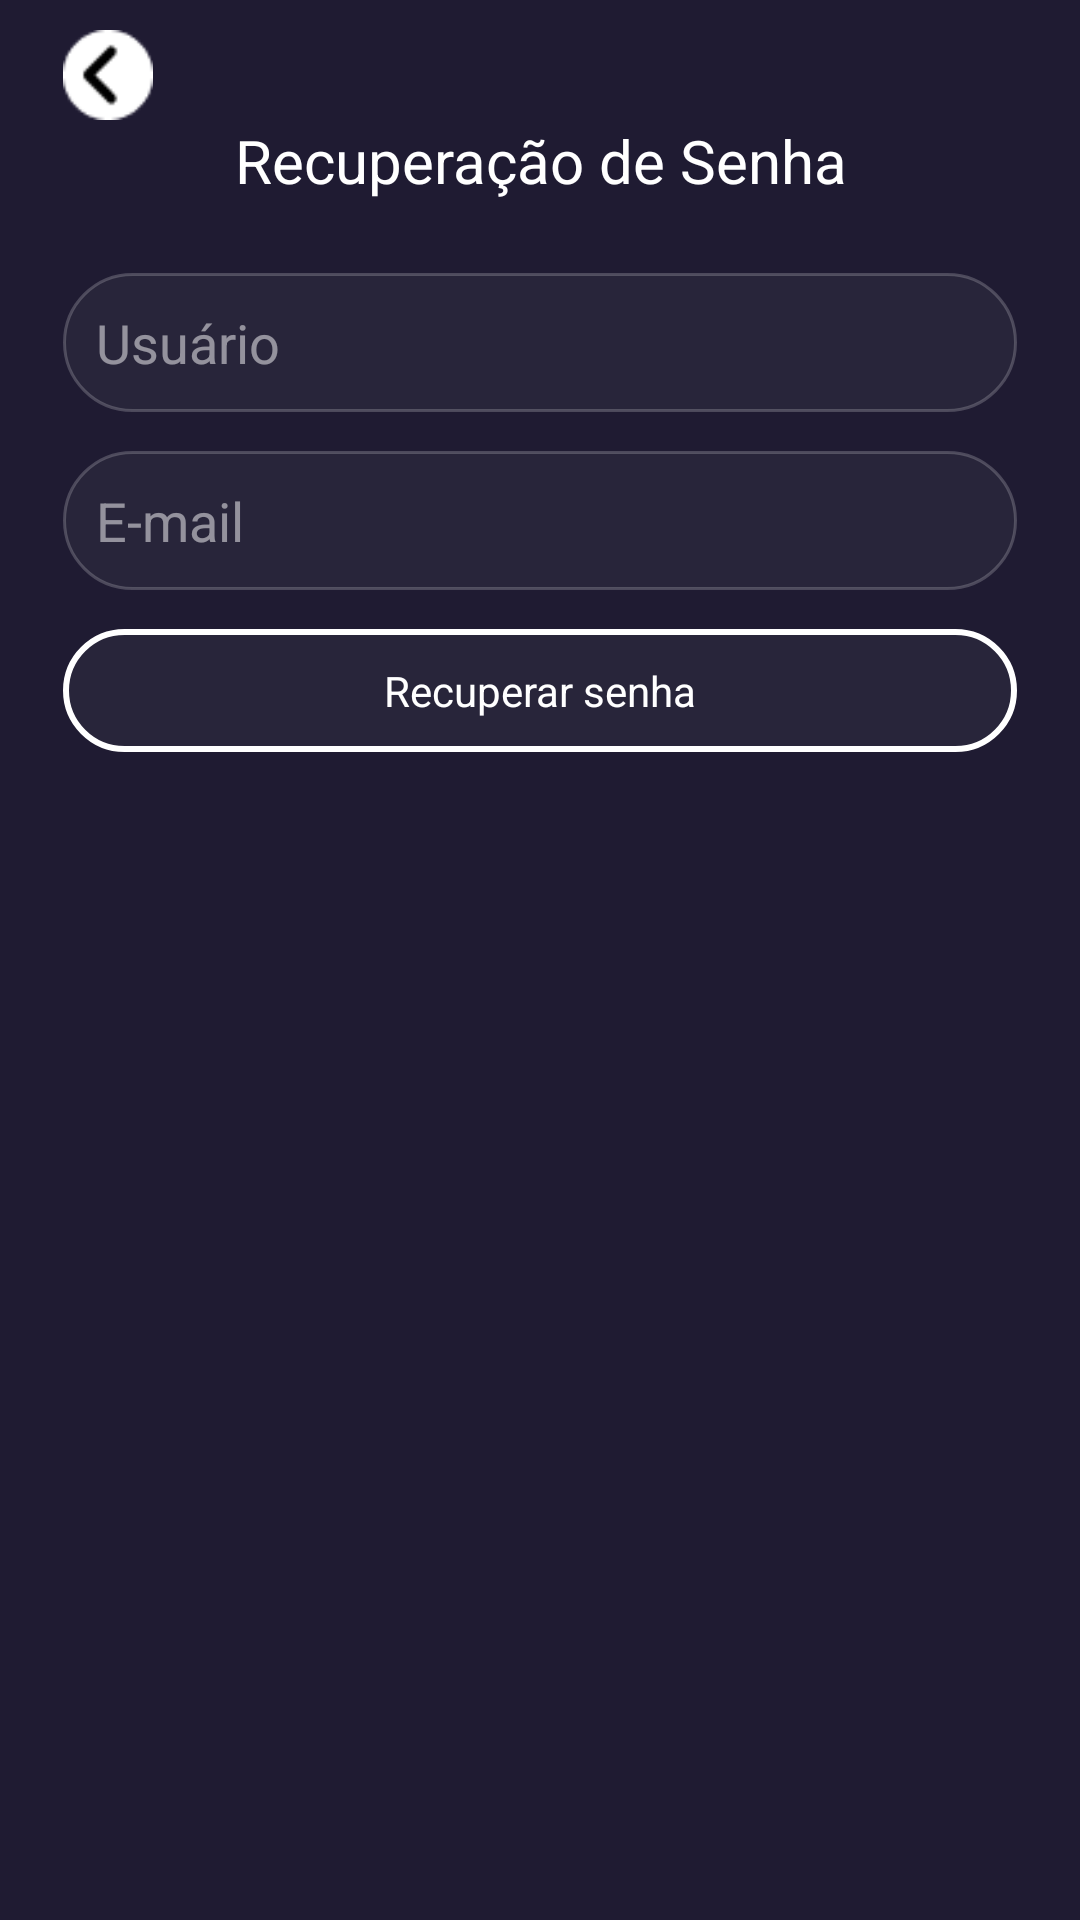

Android layout source for this screen:
<!-- AndroidManifest.xml: application theme Theme.MobMovies -->
<!-- res/layout/activity_password_recovery.xml -->
<?xml version="1.0" encoding="utf-8"?>
<LinearLayout xmlns:android="http://schemas.android.com/apk/res/android"
    xmlns:app="http://schemas.android.com/apk/res-auto"
    xmlns:tools="http://schemas.android.com/tools"
    android:id="@+id/main"
    android:orientation="vertical"
    android:layout_width="match_parent"
    android:layout_height="match_parent"
    android:gravity="center_horizontal"
    android:paddingHorizontal="21dp"
    android:background="@color/main_background"
    tools:context=".PasswordRecoveryActivity"
    >

    <LinearLayout
        android:layout_width="match_parent"
        android:layout_height="wrap_content">
        <ImageView
            android:id="@+id/back_button"
            android:layout_width="30sp"
            android:layout_height="30sp"
            android:layout_marginTop="10sp"
            android:src="@drawable/back_button" />
    </LinearLayout>

    <TextView
        android:layout_width="match_parent"
        android:layout_height="wrap_content"
        android:gravity="center"
        android:textColor="@color/white"
        android:textSize="20dp"
        android:layout_marginBottom="24dp"
        android:text="Recuperação de Senha"/>

    <EditText
        android:id="@+id/username"
        android:layout_width="match_parent"
        android:layout_height="wrap_content"
        android:background="@drawable/rounded_input_text"
        android:hint="Usuário"
        android:paddingVertical="11dp"
        android:paddingLeft="11dp"
        android:textColor="@color/white"
        android:textColorHint="#80FFFFFF"
        android:layout_marginBottom="13dp"/>

    <EditText
        android:id="@+id/email"
        android:layout_width="match_parent"
        android:layout_height="wrap_content"
        android:background="@drawable/rounded_input_text"
        android:hint="E-mail"
        android:paddingVertical="11dp"
        android:paddingLeft="11dp"
        android:textColor="@color/white"
        android:textColorHint="#80FFFFFF"
        android:layout_marginBottom="13dp"/>

    <TextView
        android:id="@+id/btn"
        android:layout_width="match_parent"
        android:layout_height="wrap_content"
        android:background="@drawable/button_template"
        android:text="Recuperar senha"
        android:gravity="center"
        android:textColor="@color/white"
        android:paddingVertical="11sp"/>

</LinearLayout>
<!-- resources referenced by this layout -->
<resources>
  <color name="main_background">#1F1B32</color>
  <color name="white">#FFFFFFFF</color>
  <!-- drawable back_button: png bitmap (drawable, 533 bytes) -->
  <!-- drawable button_template (drawable) -->
  <?xml version="1.0" encoding="utf-8"?>
  <selector xmlns:android="http://schemas.android.com/apk/res/android">
  <item>
      <shape android:shape="rectangle">
          
          <solid android:color="#0DD9D9D9" />
          
          <stroke android:width="2dp" android:color="@color/white" />
  
          
          <corners android:radius="50dp" />
      </shape>
  </item>
  </selector>
  <!-- drawable rounded_input_text (drawable) -->
  <?xml version="1.0" encoding="utf-8"?>
  <shape xmlns:android="http://schemas.android.com/apk/res/android" android:shape="rectangle">
      <solid android:color="#0DD9D9D9"/>
      <stroke android:width="1dp" android:color="#33FFFFFF"/>
      <corners android:radius="50dp"></corners>
  </shape>
  <style name="Theme.MobMovies" parent="Base.Theme.MobMovies" />
  <style name="Base.Theme.MobMovies" parent="Theme.Material3.DayNight.NoActionBar">
          
          
      </style>
</resources>
